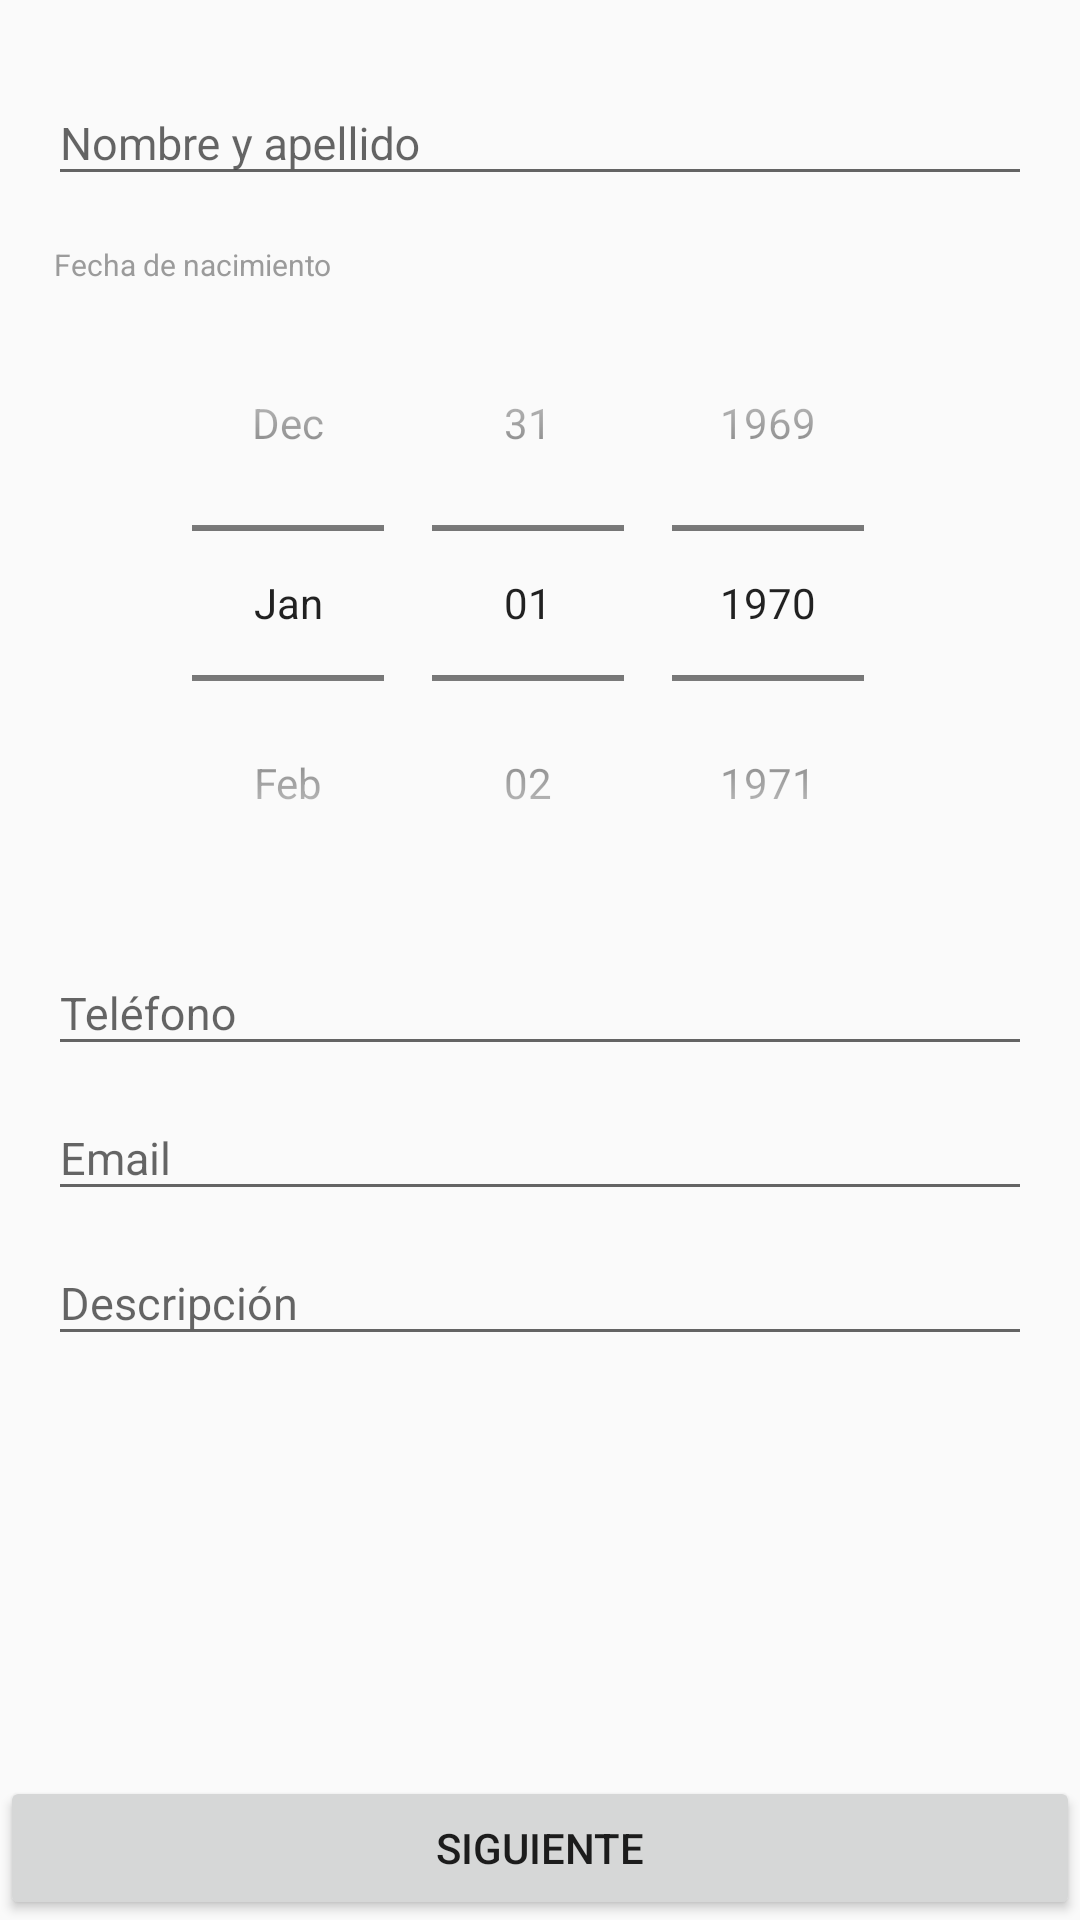

Layout XML and referenced resources for this Android screen:
<!-- AndroidManifest.xml: application theme AppTheme -->
<!-- res/layout/activity_main.xml -->
<?xml version="1.0" encoding="utf-8"?>
<RelativeLayout xmlns:android="http://schemas.android.com/apk/res/android"
    xmlns:tools="http://schemas.android.com/tools"
    android:id="@+id/activity_main"
    android:layout_width="match_parent"
    android:layout_height="match_parent"
    tools:context="com.curso.appcontactos.MainActivity"
    android:orientation="vertical">

    <android.support.design.widget.TextInputLayout
        android:layout_marginTop="@dimen/margenSupApp"
        android:layout_width="match_parent"
        android:layout_height="wrap_content"
        android:id="@+id/tilNombreLayout">

        <android.support.design.widget.TextInputEditText
            android:id="@+id/tilNombre"
            android:layout_width="match_parent"
            android:layout_height="wrap_content"
            android:hint="@string/hintFormNombre"
            android:textSize="@dimen/tiGeneral"
            android:layout_marginTop="@dimen/margenTituloSup"
            android:layout_marginLeft="@dimen/margenTituloIzq"
            android:layout_marginRight="@dimen/margenTituloDch" />

    </android.support.design.widget.TextInputLayout>

    <TextView
        android:id="@+id/tvFechaTitulo"
        android:layout_width="match_parent"
        android:layout_height="wrap_content"
        android:text="@string/tvFechaNacimiento"
        android:textSize="@dimen/tvfecha"
        android:layout_marginLeft="@dimen/margenFechaIzq"
        android:layout_marginRight="@dimen/margenTituloDch"
        android:layout_marginTop="@dimen/margenTituloSup"
        android:textColor="@color/tituloFecha"
        android:layout_below="@+id/tilNombreLayout"/>

    <DatePicker
        android:id="@+id/dpFecha"
        android:layout_width="match_parent"
        android:layout_height="wrap_content"
        android:layout_below="@id/tvFechaTitulo"
        android:datePickerMode="spinner"
        android:calendarViewShown="false">
    </DatePicker>

    <android.support.design.widget.TextInputLayout
        android:id="@+id/tilTelefonoLayout"
        android:layout_width="match_parent"
        android:layout_height="wrap_content"
        android:layout_below="@id/dpFecha">

        <android.support.design.widget.TextInputEditText
            android:id="@+id/tilTelefono"
            android:layout_width="match_parent"
            android:layout_height="wrap_content"
            android:hint="@string/hintFormTelefono"
            android:textSize="@dimen/tiGeneral"

            android:layout_marginLeft="@dimen/margenTituloIzq"
            android:layout_marginRight="@dimen/margenTituloDch" />

    </android.support.design.widget.TextInputLayout>

    <android.support.design.widget.TextInputLayout
        android:id="@+id/tilEmailLayout"
        android:layout_width="match_parent"
        android:layout_height="wrap_content"
        android:layout_below="@id/tilTelefonoLayout">

        <android.support.design.widget.TextInputEditText
            android:id="@+id/tilEmail"
            android:layout_width="match_parent"
            android:layout_height="wrap_content"
            android:hint="@string/hintFormEmail"
            android:textSize="@dimen/tiGeneral"
            android:layout_marginTop="@dimen/margenTituloSup"
            android:layout_marginLeft="@dimen/margenTituloIzq"
            android:layout_marginRight="@dimen/margenTituloDch" />

    </android.support.design.widget.TextInputLayout>

    <android.support.design.widget.TextInputLayout
        android:id="@+id/tilDescripcionLayout"
        android:layout_width="match_parent"
        android:layout_height="wrap_content"
        android:layout_below="@id/tilEmailLayout">

        <android.support.design.widget.TextInputEditText
            android:id="@+id/tilDescripcion"
            android:layout_width="match_parent"
            android:layout_height="wrap_content"
            android:hint="@string/hintFormDescripcion"
            android:textSize="@dimen/tiGeneral"
            android:layout_marginTop="@dimen/margenTituloSup"
            android:layout_marginLeft="@dimen/margenTituloIzq"
            android:layout_marginRight="@dimen/margenTituloDch" />

    </android.support.design.widget.TextInputLayout>

    <Button
        android:id="@+id/btnSiguiente"
        android:layout_width="match_parent"
        android:layout_height="wrap_content"
        android:text="@string/btnSiguiente"
        android:layout_alignParentBottom="true"/>

</RelativeLayout>
<!-- resources referenced by this layout -->
<resources>
  <color name="tituloFecha">#9b9b9b</color>
  <dimen name="margenFechaIzq">18dp</dimen>
  <dimen name="margenSupApp">17dp</dimen>
  <dimen name="margenTituloDch">16dp</dimen>
  <dimen name="margenTituloIzq">16dp</dimen>
  <dimen name="margenTituloSup">16dp</dimen>
  <dimen name="tiGeneral">15dp</dimen>
  <dimen name="tvfecha">10dp</dimen>
  <string name="btnSiguiente">Siguiente</string>
  <string name="hintFormDescripcion">Descripción</string>
  <string name="hintFormEmail">Email</string>
  <string name="hintFormNombre">Nombre y apellido</string>
  <string name="hintFormTelefono">Teléfono</string>
  <string name="tvFechaNacimiento">Fecha de nacimiento</string>
  <style name="AppTheme" parent="Theme.AppCompat.Light.DarkActionBar">
          
          <item name="colorPrimary">@color/colorPrimary</item>
          <item name="colorPrimaryDark">@color/colorPrimaryDark</item>
          <item name="colorAccent">@color/colorAccent</item>
      </style>
  <color name="colorPrimary">#3F51B5</color>
  <color name="colorPrimaryDark">#303F9F</color>
  <color name="colorAccent">#FF4081</color>
</resources>
